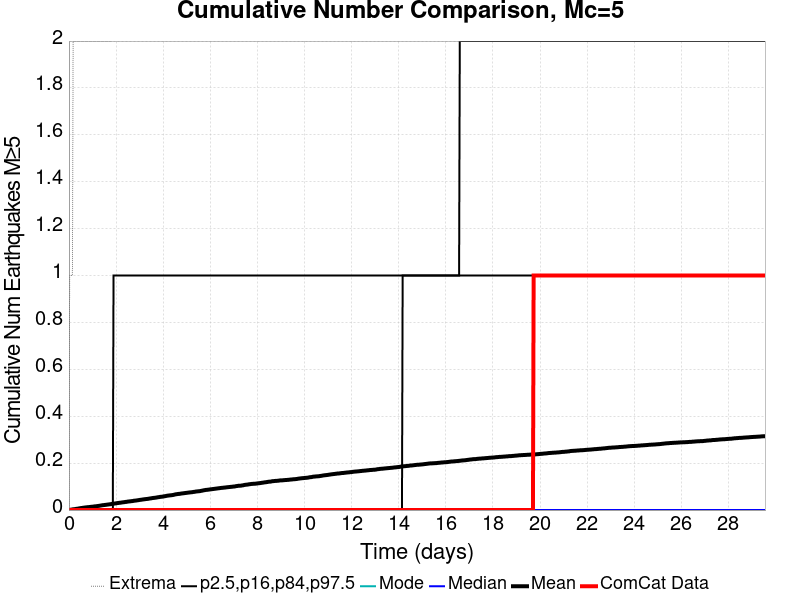

Source data for this figure (header and first rows):
Time (days), ComCat Data, Simulation Mean, Simulation Median, Simulation Mode, Simulation Minimum, Simulation Maximum, 2.5 %-ile, 16 %-ile, 84 %-ile, 97.5 %-ile
0.0, 0.0, 0.0, 0.0, 0.0, 0.0, 0.0, 0.0, 0.0, 0.0, 0.0
0.02958, 0.0, 3.448276E-4, 0.0, 0.0, 0.0, 1.0, 0.0, 0.0, 0.0, 0.0
0.05916, 0.0, 8.965517E-4, 0.0, 0.0, 0.0, 1.0, 0.0, 0.0, 0.0, 0.0
0.08875, 0.0, 0.001793, 0.0, 0.0, 0.0, 1.0, 0.0, 0.0, 0.0, 0.0
0.1183, 0.0, 0.002207, 0.0, 0.0, 0.0, 1.0, 0.0, 0.0, 0.0, 0.0
0.1479, 0.0, 0.002759, 0.0, 0.0, 0.0, 1.0, 0.0, 0.0, 0.0, 0.0
0.1775, 0.0, 0.003379, 0.0, 0.0, 0.0, 2.0, 0.0, 0.0, 0.0, 0.0
0.2071, 0.0, 0.003655, 0.0, 0.0, 0.0, 2.0, 0.0, 0.0, 0.0, 0.0
0.2367, 0.0, 0.003793, 0.0, 0.0, 0.0, 2.0, 0.0, 0.0, 0.0, 0.0
0.2662, 0.0, 0.003931, 0.0, 0.0, 0.0, 2.0, 0.0, 0.0, 0.0, 0.0
0.2958, 0.0, 0.004966, 0.0, 0.0, 0.0, 2.0, 0.0, 0.0, 0.0, 0.0
0.3254, 0.0, 0.005379, 0.0, 0.0, 0.0, 2.0, 0.0, 0.0, 0.0, 0.0
0.355, 0.0, 0.005793, 0.0, 0.0, 0.0, 2.0, 0.0, 0.0, 0.0, 0.0
0.3846, 0.0, 0.006138, 0.0, 0.0, 0.0, 2.0, 0.0, 0.0, 0.0, 0.0
0.4142, 0.0, 0.006828, 0.0, 0.0, 0.0, 2.0, 0.0, 0.0, 0.0, 0.0
0.4437, 0.0, 0.007241, 0.0, 0.0, 0.0, 2.0, 0.0, 0.0, 0.0, 0.0
0.4733, 0.0, 0.007862, 0.0, 0.0, 0.0, 2.0, 0.0, 0.0, 0.0, 0.0
0.5029, 0.0, 0.008414, 0.0, 0.0, 0.0, 2.0, 0.0, 0.0, 0.0, 0.0
0.5325, 0.0, 0.008759, 0.0, 0.0, 0.0, 2.0, 0.0, 0.0, 0.0, 0.0
0.5621, 0.0, 0.009103, 0.0, 0.0, 0.0, 2.0, 0.0, 0.0, 0.0, 0.0
0.5916, 0.0, 0.009655, 0.0, 0.0, 0.0, 2.0, 0.0, 0.0, 0.0, 0.0
0.6212, 0.0, 0.009931, 0.0, 0.0, 0.0, 2.0, 0.0, 0.0, 0.0, 0.0
0.6508, 0.0, 0.01062, 0.0, 0.0, 0.0, 2.0, 0.0, 0.0, 0.0, 0.0
0.6804, 0.0, 0.01076, 0.0, 0.0, 0.0, 2.0, 0.0, 0.0, 0.0, 0.0
0.71, 0.0, 0.01131, 0.0, 0.0, 0.0, 2.0, 0.0, 0.0, 0.0, 0.0
0.7396, 0.0, 0.01159, 0.0, 0.0, 0.0, 2.0, 0.0, 0.0, 0.0, 0.0
0.7691, 0.0, 0.01193, 0.0, 0.0, 0.0, 2.0, 0.0, 0.0, 0.0, 0.0
0.7987, 0.0, 0.01234, 0.0, 0.0, 0.0, 2.0, 0.0, 0.0, 0.0, 0.0
0.8283, 0.0, 0.01255, 0.0, 0.0, 0.0, 2.0, 0.0, 0.0, 0.0, 0.0
0.8579, 0.0, 0.01283, 0.0, 0.0, 0.0, 2.0, 0.0, 0.0, 0.0, 0.0
0.8875, 0.0, 0.01297, 0.0, 0.0, 0.0, 2.0, 0.0, 0.0, 0.0, 0.0
0.9171, 0.0, 0.01359, 0.0, 0.0, 0.0, 2.0, 0.0, 0.0, 0.0, 0.0
0.9466, 0.0, 0.01386, 0.0, 0.0, 0.0, 2.0, 0.0, 0.0, 0.0, 0.0
0.9762, 0.0, 0.01428, 0.0, 0.0, 0.0, 2.0, 0.0, 0.0, 0.0, 0.0
1.006, 0.0, 0.01441, 0.0, 0.0, 0.0, 2.0, 0.0, 0.0, 0.0, 0.0
1.035, 0.0, 0.01476, 0.0, 0.0, 0.0, 2.0, 0.0, 0.0, 0.0, 0.0
1.065, 0.0, 0.01538, 0.0, 0.0, 0.0, 2.0, 0.0, 0.0, 0.0, 0.0
1.095, 0.0, 0.01586, 0.0, 0.0, 0.0, 2.0, 0.0, 0.0, 0.0, 0.0
1.124, 0.0, 0.01593, 0.0, 0.0, 0.0, 2.0, 0.0, 0.0, 0.0, 0.0
1.154, 0.0, 0.01621, 0.0, 0.0, 0.0, 2.0, 0.0, 0.0, 0.0, 0.0
1.183, 0.0, 0.01676, 0.0, 0.0, 0.0, 2.0, 0.0, 0.0, 0.0, 0.0
1.213, 0.0, 0.0171, 0.0, 0.0, 0.0, 2.0, 0.0, 0.0, 0.0, 0.0
1.242, 0.0, 0.01759, 0.0, 0.0, 0.0, 2.0, 0.0, 0.0, 0.0, 0.0
1.272, 0.0, 0.01793, 0.0, 0.0, 0.0, 2.0, 0.0, 0.0, 0.0, 0.0
1.302, 0.0, 0.01848, 0.0, 0.0, 0.0, 2.0, 0.0, 0.0, 0.0, 0.0
1.331, 0.0, 0.01883, 0.0, 0.0, 0.0, 2.0, 0.0, 0.0, 0.0, 0.0
1.361, 0.0, 0.01938, 0.0, 0.0, 0.0, 2.0, 0.0, 0.0, 0.0, 0.0
1.39, 0.0, 0.02007, 0.0, 0.0, 0.0, 2.0, 0.0, 0.0, 0.0, 0.0
1.42, 0.0, 0.02048, 0.0, 0.0, 0.0, 2.0, 0.0, 0.0, 0.0, 0.0
1.45, 0.0, 0.02097, 0.0, 0.0, 0.0, 2.0, 0.0, 0.0, 0.0, 0.0
1.479, 0.0, 0.02124, 0.0, 0.0, 0.0, 2.0, 0.0, 0.0, 0.0, 0.0
1.509, 0.0, 0.02145, 0.0, 0.0, 0.0, 2.0, 0.0, 0.0, 0.0, 0.0
1.538, 0.0, 0.02207, 0.0, 0.0, 0.0, 2.0, 0.0, 0.0, 0.0, 0.0
1.568, 0.0, 0.02228, 0.0, 0.0, 0.0, 2.0, 0.0, 0.0, 0.0, 0.0
1.597, 0.0, 0.02276, 0.0, 0.0, 0.0, 2.0, 0.0, 0.0, 0.0, 0.0
1.627, 0.0, 0.0231, 0.0, 0.0, 0.0, 2.0, 0.0, 0.0, 0.0, 0.0
1.657, 0.0, 0.02359, 0.0, 0.0, 0.0, 2.0, 0.0, 0.0, 0.0, 0.0
1.686, 0.0, 0.02393, 0.0, 0.0, 0.0, 2.0, 0.0, 0.0, 0.0, 0.0
1.716, 0.0, 0.02441, 0.0, 0.0, 0.0, 2.0, 0.0, 0.0, 0.0, 0.0
1.745, 0.0, 0.02469, 0.0, 0.0, 0.0, 2.0, 0.0, 0.0, 0.0, 0.0
... 940 more rows
